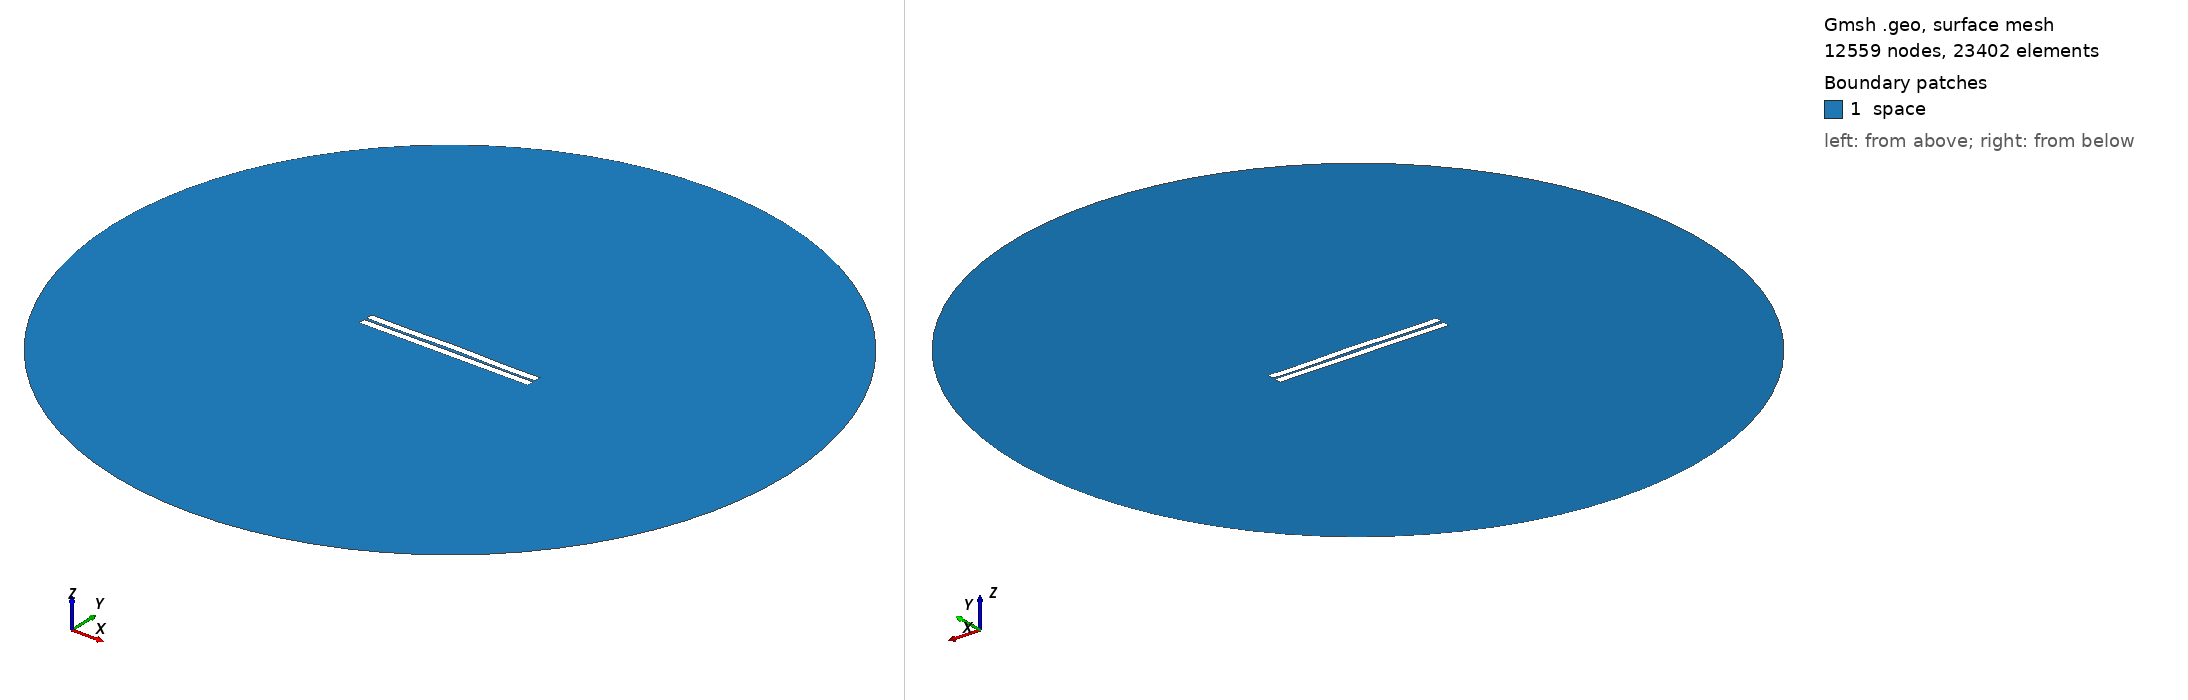

Gmsh geometry script, surface-meshed: 12559 nodes, 23402 surface elements. Boundary patches (legend numbers): 1 space. Left view from above one corner, right view from below the opposite corner. Legend entries are the model's physical surfaces. The drawing asked Gmsh for element sizes between 1% and 20% of the model's largest extent; the script's own settings can give other sizes.

=== 111.geo (drawn) ===
//---------------------------------------
// Geometry kernel
//---------------------------------------

SetFactory("OpenCASCADE");



//---------------------------------------
// Parameters of the geometry
//---------------------------------------

// Overetch of the upper plate
overetch = 0.0;

// Distance between the plates
distance = 1.5;

// Discretization over the x axis (for the deformation)
nx = 50; 

// Length of the plate
L = 100 - overetch; 

// Number of modes
n = 4; 

// 1st mode coefficient
coeff(1) = -0.15;
beta(1) = 0.596864 * 3.1415926535 / L;

// 2nd mode coefficient
coeff(2) = 0.15;
beta(2) = 1.49418 * 3.1415926535 / L;

// 3rd mode coefficient
coeff(3) = 0.0;
beta(3) = 2.50025 * 3.1415926535 / L;

// 4th mode coefficient
coeff(4) = -0.15;
beta(4) = 3.49999 * 3.1415926535 / L;



//---------------------------------------
// Upper plate (deformed rectangle)
//---------------------------------------

// Coordiantes of the upper plate
xmin = -50;
xmax = 50 - overetch;

// Height of the upper plate
yheight = 4 - 2 * overetch;

// Indexes of the points
UpperID[] = {};
LowerID[] = {};
LeftID[] = {};
RightID[] = {};

// Point index
p = 1;

// Horizontal edges
For i In {1:nx}
    x = xmin + (i-1)*(xmax - xmin)/(nx-1);

    y_bottom = distance / 2 + overetch;
    For j In {1:n}
        C = (Cosh(beta(j)*L) + Cos(beta(j)*L)) / (Sinh(beta(j)*L) + Sin(beta(j)*L));
        y_bottom  = y_bottom + coeff(j) * (Cosh(beta(j)*(x+50)) - Cos(beta(j)*(x+50)) - C * (Sinh(beta(j)*(x+50)) - Sin(beta(j)*(x+50))));
    EndFor

    y_top = y_bottom + yheight;

    Point(p) = {x, y_top, 0, 1.0};
    UpperID[i] = p;
    p = p + 1;

    Point(p) = {x, y_bottom, 0, 1.0};
    LowerID[i] = p;
    p = p + 1;
EndFor

// Create point lists
UpperPts[] = {}; LowerPts[] = {};
For i In {1:nx}
  UpperPts[] += {UpperID[i]};
  LowerPts[] += {LowerID[i]};
EndFor

// Build splines
Spline(1) = {UpperPts[]};
Spline(2) = {LowerPts[]};
Line(3) = {LowerPts[nx-1], UpperPts[nx-1]};
Line(4) = {LowerPts[0], UpperPts[0]};

// Build the plane surface
Curve Loop(1) = {2, 3, -1, -4};
Plane Surface(1) = {1};



//---------------------------------------
// Lower plate (rectangle)
//---------------------------------------

// Vertices
Point(1001) = {-50, -1, 0, 1.0};
Point(1002) = { 50, -1, 0, 1.0};
Point(1003) = { 50,  -5, 0, 1.0};
Point(1004) = {-50,  -5, 0, 1.0};

// Edges
Line(5) = {1001, 1002};
Line(6) = {1002, 1003};
Line(7) = {1003, 1004};
Line(8) = {1004, 1001};

// Plane surface
Line Loop(2) = {5, 6, 7, 8};
Plane Surface(2) = {2}; 



//---------------------------------------
// Outer (fictious) boundary
//---------------------------------------

// Points
Point(1005) = {0, 0, 0};       // Center
Point(1006) = {200, 0, 0};     // Start point
Point(1007) = {0, 200, 0};     // 90 degrees
Point(1008) = {-200, 0, 0};    // 180 degrees
Point(1009) = {0, -200, 0};    // 270 degrees

// Circle arcs (each needs start, center, end)
Circle(9) = {1006, 1005, 1007};
Circle(10) = {1007, 1005, 1008};
Circle(11) = {1008, 1005, 1009};
Circle(12) = {1009, 1005, 1006};

// Plane surface for the entire domain
Curve Loop(3) = {9, 10, 11, 12};
Surface(3) = {3};

// Subtract the plates from the whole domain to obtain the actual domain where we want to solve the equations
BooleanDifference{ Surface{3}; Delete; }{ Surface{1}; Surface{2}; Delete; }




//---------------------------------------
// Transfinite Lines/Curves
//---------------------------------------

// Set the number of points on the boundaries
r = 7;

// Plates
Transfinite Curve {1, 2} = 50*r Using Progression 1;
Transfinite Curve {3, 4} = 2*r Using Progression 1;
Transfinite Line {5, 7} = 50*r Using Progression 1;
Transfinite Line {6, 8} = 2*r Using Progression 1;

// Outer boundary
Transfinite Line {9, 10, 11, 12} = 20 Using Progression 1;



//---------------------------------------
// Physical groups
//---------------------------------------                

// Physical curves (boundaries)
Physical Line("force_segment", 10) = {2};
Physical Line("upper_plate", 11) = {1, 3, 4};
Physical Line("lower_plate", 12) = {5, 6, 7, 8};
Physical Line("boundary", 20) = {9, 10, 11, 12};

// Physical Surfaces
Physical Surface("space", 30) = {3};



//---------------------------------------
// 6. Generate the Mesh
//---------------------------------------

// 2D mesh generation
Mesh 2;
